The GitHub repository AaahAahAha/Projects contains a labelled image folder "data" with 10 categories: fist, next gesture, none, one finger, palm, prev, swing gesture, three fingers, thumbs up, two fingers. Examples follow, each with its label.

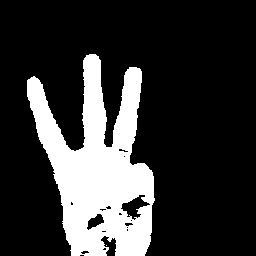
Label: three fingers

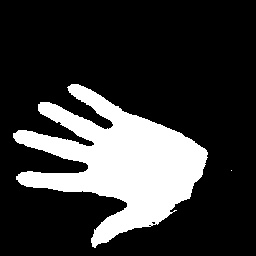
Label: palm

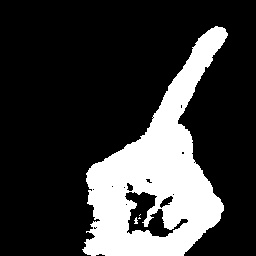
Label: one finger

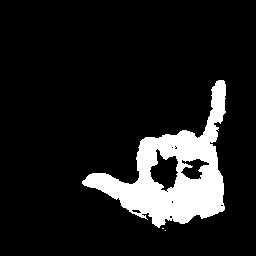
Label: swing gesture

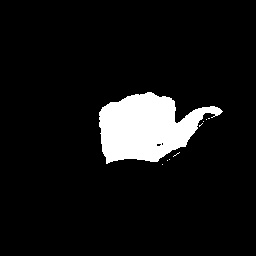
Label: next gesture

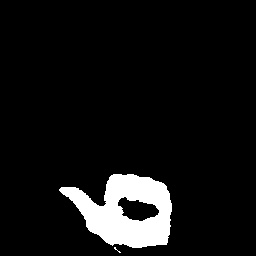
Label: prev
